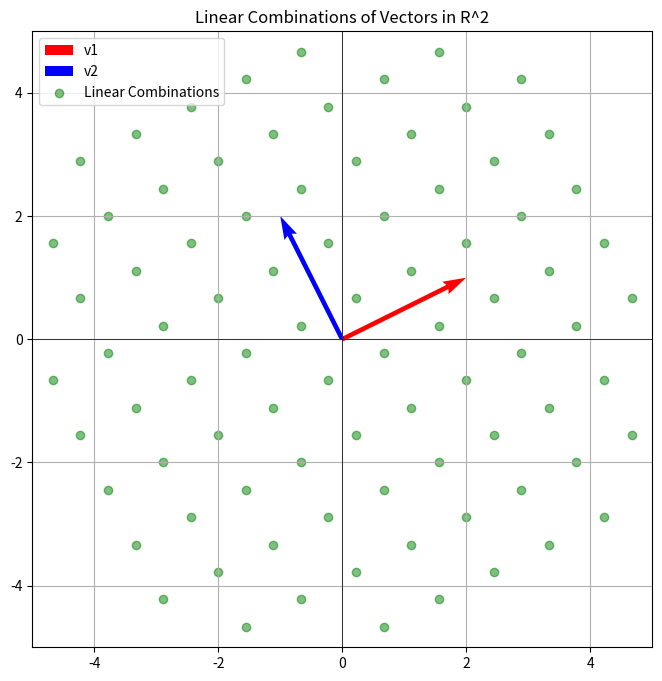
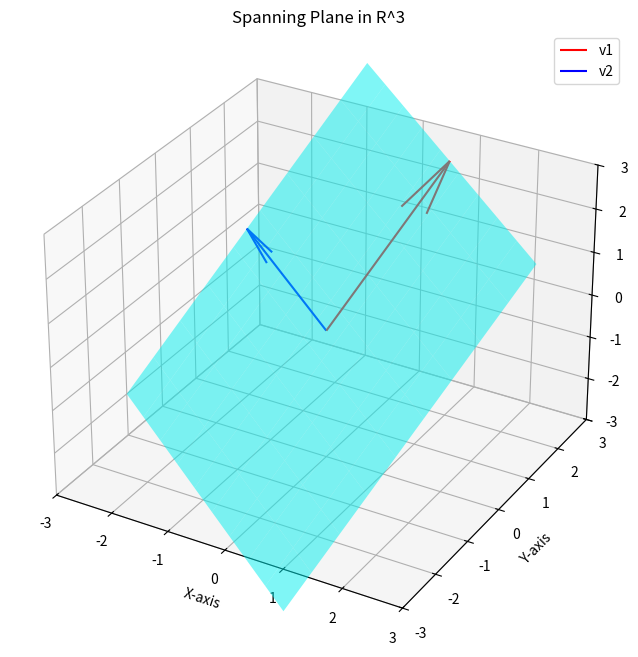
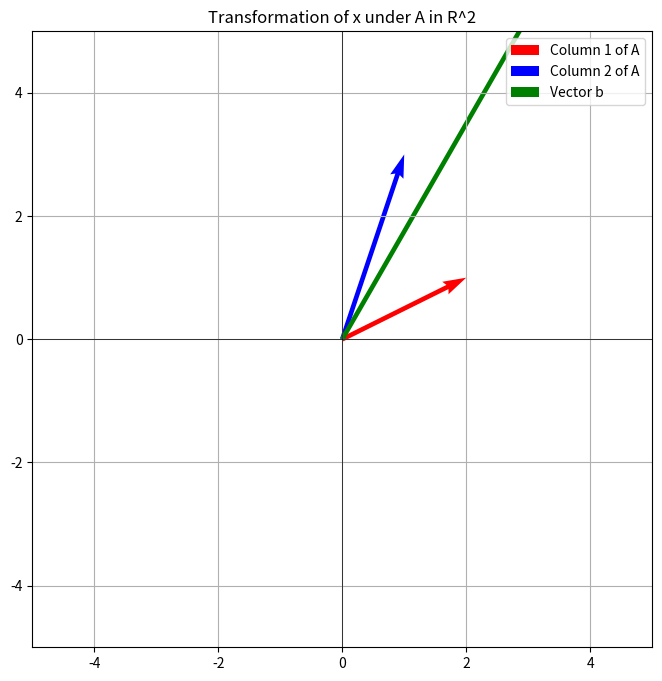
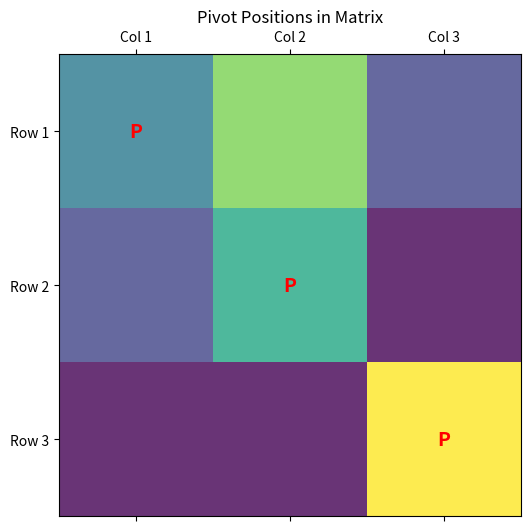
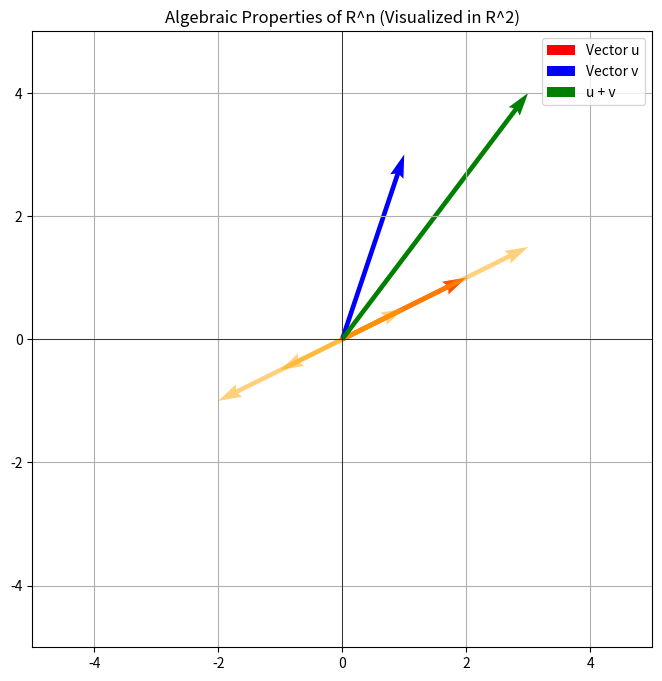

These figures' Python source, in order:
import numpy as np
import matplotlib.pyplot as plt

# Define two vectors in R^2
v1 = np.array([2, 1])
v2 = np.array([-1, 2])

# Generate linear combinations
t = np.linspace(-2, 2, 10)
combinations = [a * v1 + b * v2 for a in t for b in t]

# Extract x and y coordinates for visualization
x_coords = [v[0] for v in combinations]
y_coords = [v[1] for v in combinations]

# Plot the vectors and combinations
plt.figure(figsize=(8, 8))
plt.quiver(0, 0, v1[0], v1[1], angles='xy', scale_units='xy', scale=1, color='r', label='v1')
plt.quiver(0, 0, v2[0], v2[1], angles='xy', scale_units='xy', scale=1, color='b', label='v2')
plt.scatter(x_coords, y_coords, alpha=0.5, label='Linear Combinations', color='green')

# Set axes and title
plt.axhline(0, color='black', linewidth=0.5)
plt.axvline(0, color='black', linewidth=0.5)
plt.xlim(-5, 5)
plt.ylim(-5, 5)
plt.grid()
plt.legend()
plt.title("Linear Combinations of Vectors in R^2")
plt.show()


from mpl_toolkits.mplot3d import Axes3D
import matplotlib.pyplot as plt
import numpy as np

# Define two vectors in R^3
v1 = np.array([1, 2, 3])
v2 = np.array([-2, 1, 1])

# Generate a grid of linear combinations
t = np.linspace(-1, 1, 10)
s = np.linspace(-1, 1, 10)
T, S = np.meshgrid(t, s)
plane = np.array([T * v1[0] + S * v2[0], T * v1[1] + S * v2[1], T * v1[2] + S * v2[2]])

# Plot the vectors and the spanned plane
fig = plt.figure(figsize=(10, 8))
ax = fig.add_subplot(111, projection='3d')

# Plot the plane
ax.plot_surface(plane[0], plane[1], plane[2], alpha=0.5, color='cyan')

# Plot the original vectors
ax.quiver(0, 0, 0, v1[0], v1[1], v1[2], color='r', label='v1')
ax.quiver(0, 0, 0, v2[0], v2[1], v2[2], color='b', label='v2')

# Set axes and labels
ax.set_xlim([-3, 3])
ax.set_ylim([-3, 3])
ax.set_zlim([-3, 3])
ax.set_xlabel('X-axis')
ax.set_ylabel('Y-axis')
ax.set_zlabel('Z-axis')
ax.legend()
ax.set_title("Spanning Plane in R^3")
plt.show()


import numpy as np
import matplotlib.pyplot as plt

def visualize_ax_equals_b():
    # Define a matrix A and a target vector b
    A = np.array([[2, 1], [1, 3]])
    b = np.array([4, 7])

    # Define a grid of x values
    x1 = np.linspace(-3, 3, 100)
    x2 = np.linspace(-3, 3, 100)
    X1, X2 = np.meshgrid(x1, x2)

    # Compute the linear transformation Ax
    Ax = np.einsum('ij,jkl->ikl', A, np.array([X1, X2]))

    # Plot
    plt.figure(figsize=(8, 8))
    plt.quiver(0, 0, A[0, 0], A[1, 0], color='r', angles='xy', scale_units='xy', scale=1, label="Column 1 of A")
    plt.quiver(0, 0, A[0, 1], A[1, 1], color='b', angles='xy', scale_units='xy', scale=1, label="Column 2 of A")
    plt.quiver(0, 0, b[0], b[1], color='g', angles='xy', scale_units='xy', scale=1, label="Vector b")
    
    plt.axhline(0, color='black', linewidth=0.5)
    plt.axvline(0, color='black', linewidth=0.5)
    plt.xlim(-5, 5)
    plt.ylim(-5, 5)
    plt.legend()
    plt.title("Transformation of x under A in R^2")
    plt.grid()
    plt.show()

visualize_ax_equals_b()


import numpy as np
import matplotlib.pyplot as plt

def visualize_pivot_positions(matrix):
    def row_reduce_to_ref(matrix):
        """Perform Gaussian elimination to get the matrix in REF."""
        matrix = matrix.astype(float)
        rows, cols = matrix.shape
        pivot_positions = []
        
        for r in range(rows):
            # Find the pivot in the current row
            for c in range(cols):
                if matrix[r, c] != 0:
                    pivot_positions.append((r, c))
                    # Normalize the row
                    matrix[r] /= matrix[r, c]
                    # Eliminate below the pivot
                    for i in range(r + 1, rows):
                        matrix[i] -= matrix[i, c] * matrix[r]
                    break
        return matrix, pivot_positions

    # Perform row reduction and get pivot positions
    ref_matrix, pivots = row_reduce_to_ref(matrix)

    # Plot the original matrix with pivot positions
    fig, ax = plt.subplots(figsize=(6, 6))
    ax.matshow(matrix, cmap='viridis', alpha=0.8)
    
    for (i, j) in pivots:
        ax.text(j, i, 'P', va='center', ha='center', color='red', fontsize=14, fontweight='bold')

    ax.set_xticks(range(matrix.shape[1]))
    ax.set_yticks(range(matrix.shape[0]))
    ax.set_xticklabels([f"Col {i}" for i in range(1, matrix.shape[1] + 1)])
    ax.set_yticklabels([f"Row {i}" for i in range(1, matrix.shape[0] + 1)])
    plt.title("Pivot Positions in Matrix")
    plt.show()

# Example matrix
matrix = np.array([
    [2, 4, 1],
    [1, 3, 0],
    [0, 0, 5]
])

visualize_pivot_positions(matrix)


import numpy as np
import matplotlib.pyplot as plt

def visualize_r2_properties():
    # Define two vectors in R^2
    u = np.array([2, 1])
    v = np.array([1, 3])
    
    # Scalar multiples
    scalars = [-1, -0.5, 0, 0.5, 1, 1.5]
    scalar_vectors = [s * u for s in scalars]
    
    # Plot the vectors
    plt.figure(figsize=(8, 8))
    plt.quiver(0, 0, u[0], u[1], color='r', angles='xy', scale_units='xy', scale=1, label='Vector u')
    plt.quiver(0, 0, v[0], v[1], color='b', angles='xy', scale_units='xy', scale=1, label='Vector v')
    
    # Visualize scalar multiples of u
    for sv in scalar_vectors:
        plt.quiver(0, 0, sv[0], sv[1], color='orange', angles='xy', scale_units='xy', scale=1, alpha=0.5)
    
    # Vector addition
    sum_vector = u + v
    plt.quiver(0, 0, sum_vector[0], sum_vector[1], color='g', angles='xy', scale_units='xy', scale=1, label='u + v')
    
    # Plot settings
    plt.axhline(0, color='black', linewidth=0.5)
    plt.axvline(0, color='black', linewidth=0.5)
    plt.xlim(-5, 5)
    plt.ylim(-5, 5)
    plt.grid()
    plt.legend()
    plt.title("Algebraic Properties of R^n (Visualized in R^2)")
    plt.show()

visualize_r2_properties()
